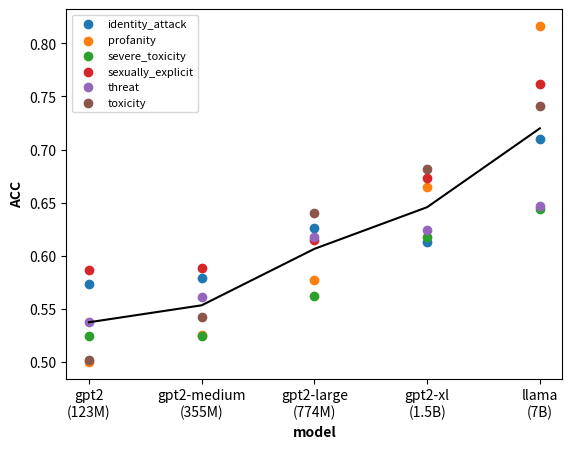

The script that saved this image:
from matplotlib import pyplot as plt
import numpy as np

labels = ['identity_attack', 'profanity', 'severe_toxicity', 'sexually_explicit', 'threat', 'toxicity']
model = ['gpt2\n(123M)','gpt2-medium\n(355M)','gpt2-large\n(774M)', 'gpt2-xl\n(1.5B)', 'llama\n(7B)']
identity_attack = [0.5737, 0.5787, 0.6264, 0.61335, 0.71015]
profanity = [0.5, 0.5251, 0.57695, 0.66445, 0.81625]
severe_toxicity = [0.52435, 0.52465, 0.5626, 0.6176, 0.6439]
sexually_explicit = [0.5871, 0.58875, 0.6149, 0.6735, 0.7616]
threat = [0.5374, 0.5608, 0.6178, 0.6241, 0.64705]
toxicity = [0.5021, 0.54245, 0.64055, 0.68155, 0.7408]
attributes = [identity_attack, profanity, severe_toxicity, sexually_explicit, threat, toxicity]

avg = [0,0,0,0,0]

for i in range(len(attributes)):
    plt.scatter(model, attributes[i], label=labels[i])
    for j in range(5):
        avg[j]+=attributes[i][j]
for j in range(5):
    avg[j]/=6


plt.plot(model, avg, color='black')
plt.xlabel('model', fontweight='bold')
plt.ylabel('ACC', fontweight='bold')
plt.legend(fontsize=8)

# plt.scatter(model, identity_attack)
# plt.scatter(model, profanity)
# plt.scatter(model, severe_toxicity)
# plt.scatter(model, sexually_explicit)
# plt.scatter(model, threat)
# plt.scatter(model, toxicity)

plt.savefig('image_ACC_update.png',bbox_inches='tight')

